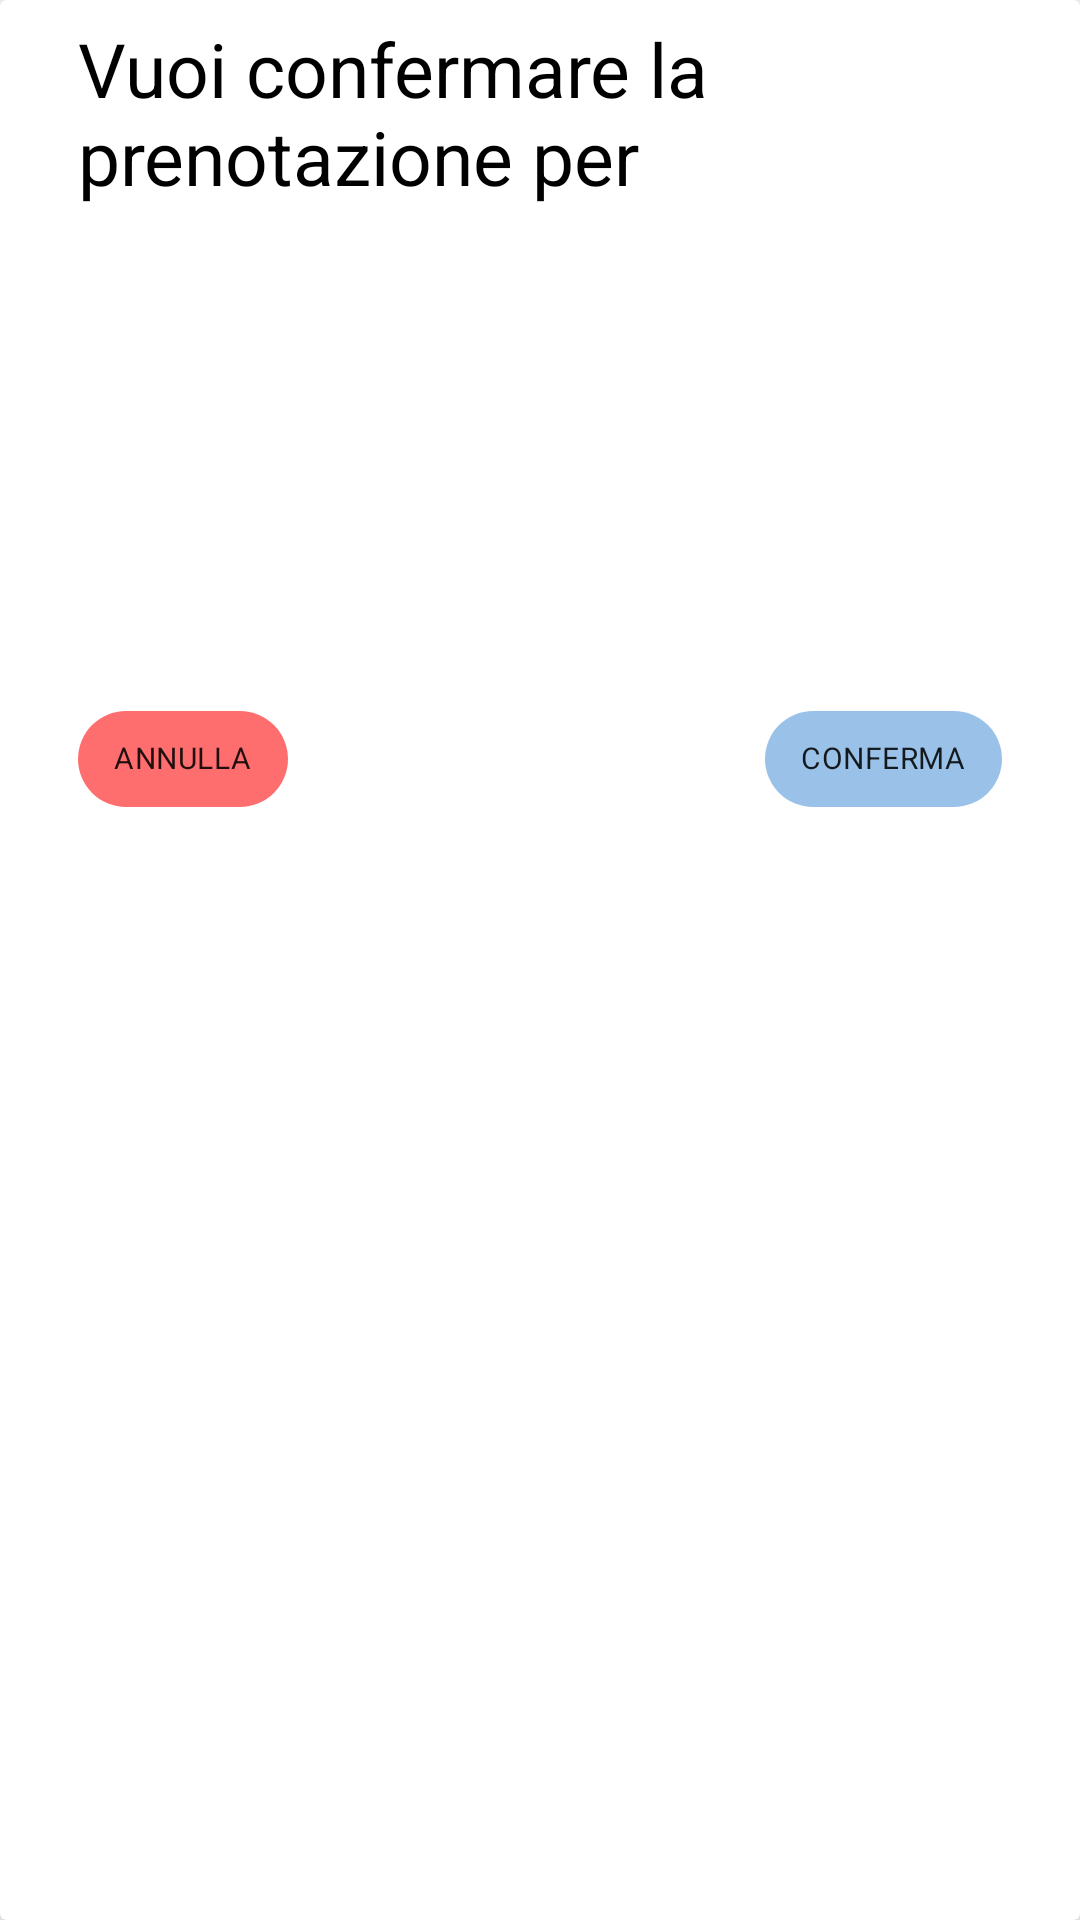

This screen was rendered from an Android layout file. Write that file and the resources it references.
<!-- AndroidManifest.xml: application theme Theme.FastHealth -->
<!-- res/layout/popup_conferma.xml -->
<?xml version="1.0" encoding="utf-8"?>
<androidx.cardview.widget.CardView xmlns:android="http://schemas.android.com/apk/res/android"
    xmlns:app="http://schemas.android.com/apk/res-auto"
    android:layout_width="match_parent"
    android:layout_height="wrap_content"
    app:cardElevation="10dp">

    <RelativeLayout
        android:layout_width="match_parent"
        android:layout_height="wrap_content"
        android:layout_marginLeft="20dp"
        android:layout_marginRight="20dp"
        android:orientation="vertical"
        android:padding="6dp">

        <TextView
            android:layout_width="wrap_content"
            android:layout_height="wrap_content"
            android:textSize="25dp"
            android:textColor="@color/black"
            android:text="Vuoi confermare la prenotazione per "
            android:id="@+id/confEsame"/>


        <Space
            android:layout_width="match_parent"
            android:layout_height="160dp"
            android:layout_below="@id/confEsame"
            android:id="@+id/sp4"/>

        <com.google.android.material.chip.Chip
            android:layout_width="wrap_content"
            android:layout_height="wrap_content"
            android:layout_below="@id/sp4"
            android:text="Annulla"
            android:layout_alignParentStart="true"
            android:layout_alignParentLeft="true"
            android:textAllCaps="true"
            android:textSize="10dp"
            android:textStyle="bold"
            android:id="@+id/confNo"
            app:chipBackgroundColor="#91FF0000" />

        <com.google.android.material.chip.Chip
            android:layout_width="wrap_content"
            android:layout_height="wrap_content"
            android:layout_below="@id/sp4"
            android:layout_alignParentEnd="true"
            android:layout_alignParentRight="true"
            android:text="Conferma"
            android:textAllCaps="true"
            android:textSize="10dp"
            android:id="@+id/confOK"
            android:textStyle="bold"
            app:chipBackgroundColor="#782A7ED2" />

    </RelativeLayout>
</androidx.cardview.widget.CardView>
<!-- resources referenced by this layout -->
<resources>
  <style name="Theme.FastHealth" parent="Theme.MaterialComponents.DayNight.NoActionBar">
          
          <item name="colorPrimary">#2196F3</item>
          <item name="colorPrimaryVariant">#1976D2</item>
          <item name="colorOnPrimary">@color/white</item>
          <item name="backgroundColor">@color/white</item>
          
          <item name="colorSecondary">#609CCD</item>
          <item name="colorSecondaryVariant">@color/teal_700</item>
          <item name="colorOnSecondary">@color/black</item>
          
          <item name="android:statusBarColor" tools:targetApi="l">?attr/colorPrimaryVariant</item>
          
  
      </style>
  <!-- not gathered from this repository: default colours our renderer supplied (Android Studio template values) -->
  <color name="teal_700">#FF018786</color>
  <color name="black">#FF000000</color>
  <color name="white">#FFFFFFFF</color>
</resources>
